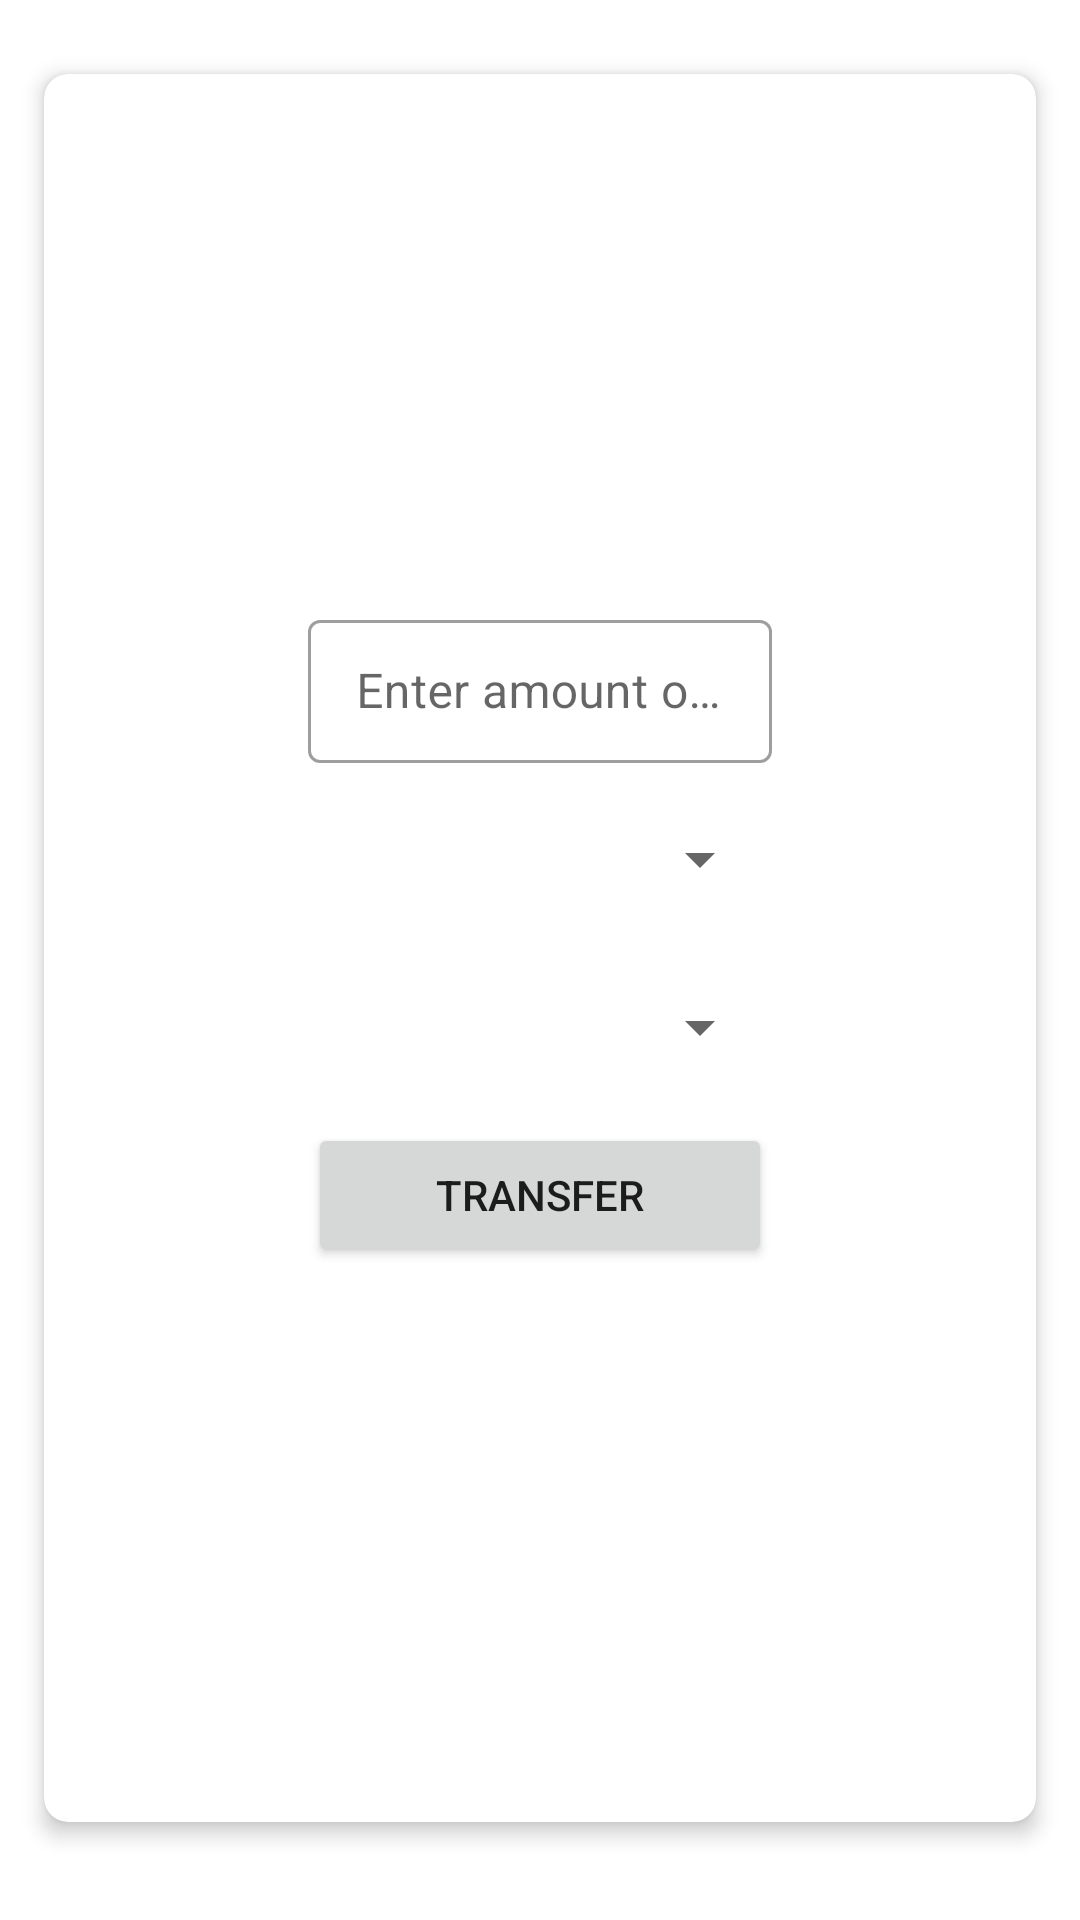

Here is an Android app screen rendered from its layout file. Give the layout XML and the strings, colors and styles it references.
<!-- AndroidManifest.xml: application theme Theme.MyCheckUp -->
<!-- res/layout/fragment_transfer.xml -->
<?xml version="1.0" encoding="utf-8"?>
<FrameLayout xmlns:android="http://schemas.android.com/apk/res/android"
    xmlns:app="http://schemas.android.com/apk/res-auto"
    xmlns:tools="http://schemas.android.com/tools"
    android:layout_width="match_parent"
    android:layout_height="match_parent"
    tools:context=".presentation.TransferFragment">

    <com.google.android.material.card.MaterialCardView
        android:layout_width="match_parent"
        android:layout_height="match_parent"
        android:layout_marginTop="16dp"
        android:layout_marginStart="8dp"
        android:layout_marginEnd="8dp"
        android:layout_marginBottom="24dp"
        app:cardCornerRadius="8dp"
        app:cardElevation="4dp"
        app:cardUseCompatPadding="true">

        <LinearLayout
            android:layout_width="match_parent"
            android:layout_height="match_parent"
            android:layout_marginStart="48dp"
            android:layout_marginEnd="48dp"
            android:gravity="center"
            android:orientation="vertical">


            <com.google.android.material.textfield.TextInputLayout
                android:id="@+id/transferInput"
                style="@style/Widget.MaterialComponents.TextInputLayout.OutlinedBox.Dense"
                android:layout_width="match_parent"
                android:layout_height="wrap_content"
                android:layout_marginStart="40dp"
                android:layout_marginTop="8dp"
                android:layout_marginEnd="40dp">

                <com.google.android.material.textfield.TextInputEditText
                    android:id="@+id/transferTextInput"
                    android:layout_width="match_parent"
                    android:layout_height="wrap_content"
                    android:hint="@string/enter_amount_of_transfer"
                    android:inputType="numberDecimal"
                    android:maxLines="1"
                    tools:ignore="TextContrastCheck" />
            </com.google.android.material.textfield.TextInputLayout>

            <Spinner
                android:id="@+id/spinnerSourceForTransfer"
                android:layout_width="match_parent"
                android:layout_height="wrap_content"
                android:layout_marginStart="40dp"
                android:layout_marginTop="8dp"
                android:layout_marginEnd="40dp"
                android:minHeight="48dp"
                tools:ignore="SpeakableTextPresentCheck" />

            <Spinner
                android:id="@+id/spinnerTargetForTransfer"
                android:layout_width="match_parent"
                android:layout_height="wrap_content"
                android:layout_marginStart="40dp"
                android:layout_marginTop="8dp"
                android:layout_marginEnd="40dp"
                android:minHeight="48dp"
                tools:ignore="SpeakableTextPresentCheck" />

            <Button
                android:id="@+id/transferButton"
                android:layout_width="match_parent"
                android:layout_height="wrap_content"
                android:layout_marginStart="40dp"
                android:layout_marginTop="8dp"
                android:layout_marginEnd="40dp"
                android:layout_marginBottom="16dp"
                android:text="@string/transfer"/>

        </LinearLayout>

    </com.google.android.material.card.MaterialCardView>


</FrameLayout>
<!-- resources referenced by this layout -->
<resources>
  <string name="enter_amount_of_transfer">Enter amount of transfer</string>
  <string name="transfer">Transfer</string>
  <style name="Theme.MyCheckUp" parent="Theme.MaterialComponents.Light.DarkActionBar">
          DarkActionBar
          <item name="colorPrimary">@color/main_color</item>
          <item name="colorPrimaryVariant">@color/main_color</item>
          <item name="colorOnPrimary">@color/white</item>
          
          <item name="android:statusBarColor">?attr/colorPrimaryVariant</item>
          
          <item name="windowActionBar">false</item>
          <item name="windowNoTitle">true</item>
  
      </style>
  <color name="main_color">#5A88E5</color>
  <color name="white">#FFFFFFFF</color>
</resources>
